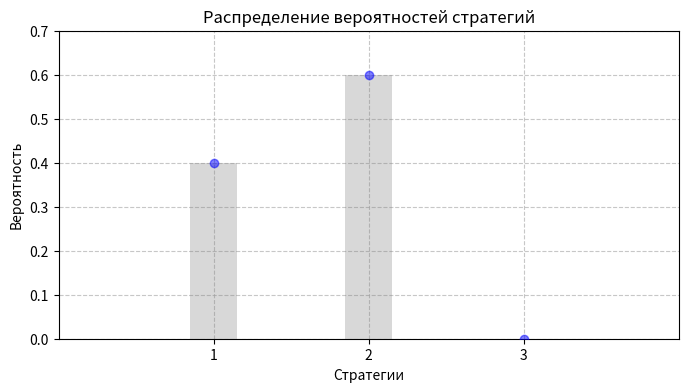
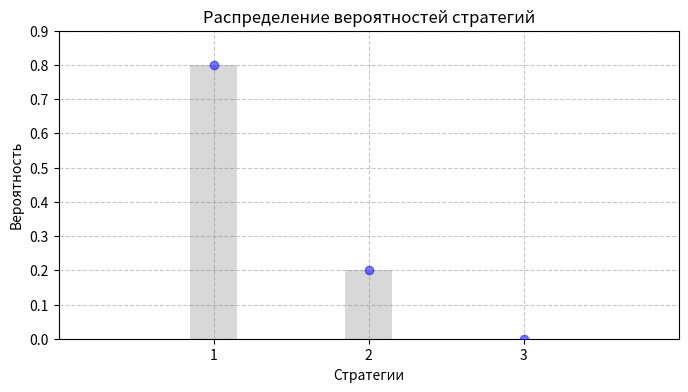

Python code for these plots, in order:
import numpy as np
from scipy.optimize import linprog
import matplotlib.pyplot as plt


def nash_equilibrium(a):
    m, n = a.shape

    # Понижаем все значения, чтобы минимальное было 1 или больше
    min_el = a.min()
    if min_el < 1:
        a -= min_el - 1

    # Ищем стратегию для первого игрока
    c = np.ones(m)
    b = -np.ones(n)
    A_ub = -a.T
    res = linprog(c=c, A_ub=A_ub, b_ub=b)
    if not res.success:
        raise ValueError("Не удалось найти оптимальную стратегию для первого игрока.")
    p = res.x
    u = 1 / p.sum()  # общее значение выигрыша
    p *= u  # нормализуем стратегию

    # Ищем стратегию для второго игрока
    c = -np.ones(n)
    b = np.ones(m)
    A_ub = a
    res = linprog(c=c, A_ub=A_ub, b_ub=b)
    if not res.success:
        raise ValueError("Не удалось найти оптимальную стратегию для второго игрока.")
    q = res.x
    q *= u  # нормализуем стратегию

    # Корректируем общее значение выигрыша
    u += min_el - 1

    return u, p, q


def visualization(p):
    plt.figure(figsize=(8, 4))
    plt.axis([0, len(p) + 1, 0, max(p) + 0.1])  # Увеличим запас по высоте, чтобы ошибки округления предотвратить
    plt.xlabel('Стратегии')
    plt.ylabel('Вероятность')
    plt.title('Распределение вероятностей стратегий')

    for i in range(len(p)):
        plt.scatter(i + 1, p[i], alpha=0.5, color='b', zorder=3)
        plt.bar(i + 1, p[i], alpha=0.3, color='gray', width=0.3, zorder=2)

    plt.xticks(range(1, len(p) + 1))
    plt.grid(True, linestyle='--', alpha=0.7)
    plt.show()


def main(a):
    u, p, q = nash_equilibrium(a)
    visualization(p)
    visualization(q)
    print("value of the game is ", u)


a = np.array([[5, 8, 10],
              [6, 4, 10],
              [0, 0, 0]])
main(a)
